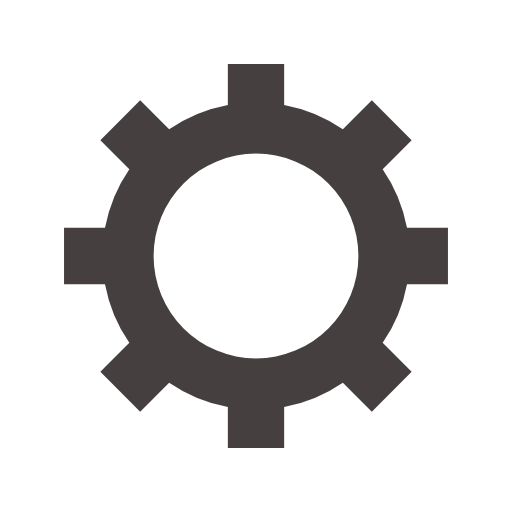
t = 0.00 s
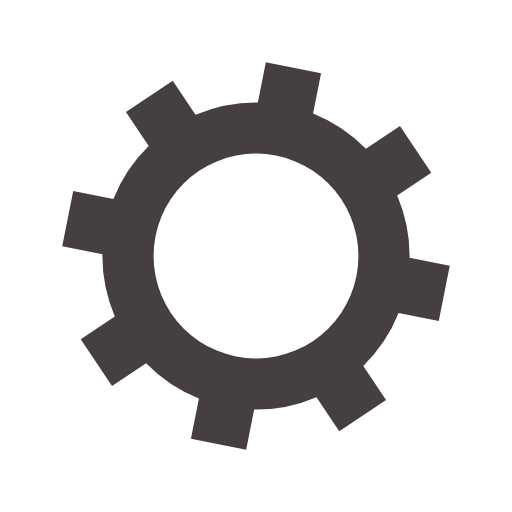
t = 0.05 s
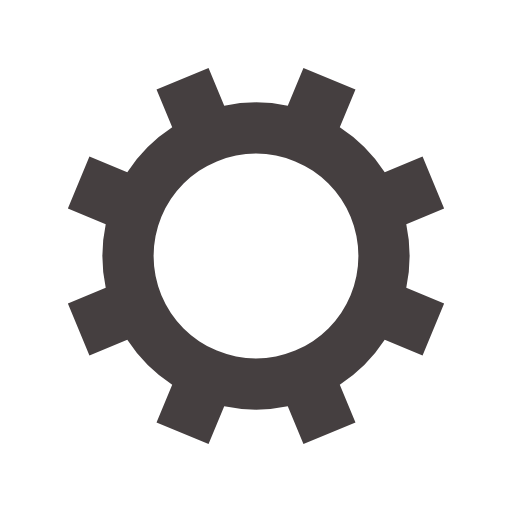
t = 0.10 s
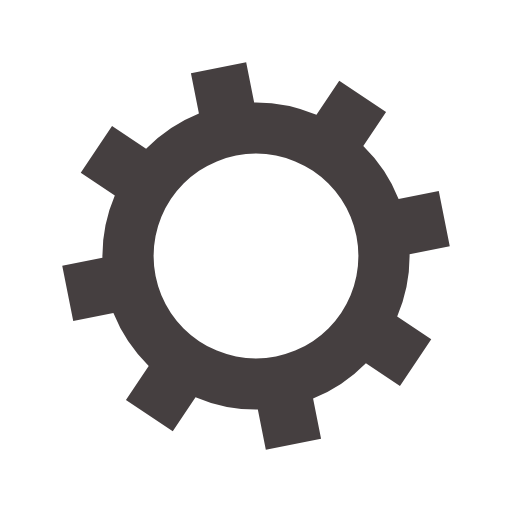
t = 0.15 s

The animated SVG that drew these frames (rendered in a browser with its animation timeline set to each time). Animation: 1 SMIL element (animateTransform=1); one cycle of 0.20 s, repeats indefinitely.

<?xml version="1.0" encoding="utf-8"?>
<svg xmlns="http://www.w3.org/2000/svg" xmlns:xlink="http://www.w3.org/1999/xlink" style="margin: auto; background: none; display: block; shape-rendering: auto;" width="100px" height="100px" viewBox="0 0 100 100" preserveAspectRatio="xMidYMid">
<g transform="translate(50 50)">
<g>
<animateTransform attributeName="transform" type="rotate" values="0;45" keyTimes="0;1" dur="0.2s" repeatCount="indefinite"></animateTransform><path d="M29.491524206117255 -5.5 L37.491524206117255 -5.5 L37.491524206117255 5.5 L29.491524206117255 5.5 A30 30 0 0 1 24.742744050198738 16.964569457146712 L24.742744050198738 16.964569457146712 L30.399598299691117 22.621423706639092 L22.621423706639096 30.399598299691114 L16.964569457146716 24.742744050198734 A30 30 0 0 1 5.5 29.491524206117255 L5.5 29.491524206117255 L5.5 37.491524206117255 L-5.499999999999997 37.491524206117255 L-5.499999999999997 29.491524206117255 A30 30 0 0 1 -16.964569457146705 24.742744050198738 L-16.964569457146705 24.742744050198738 L-22.621423706639085 30.399598299691117 L-30.399598299691117 22.621423706639092 L-24.742744050198738 16.964569457146712 A30 30 0 0 1 -29.491524206117255 5.500000000000009 L-29.491524206117255 5.500000000000009 L-37.491524206117255 5.50000000000001 L-37.491524206117255 -5.500000000000001 L-29.491524206117255 -5.500000000000002 A30 30 0 0 1 -24.742744050198738 -16.964569457146705 L-24.742744050198738 -16.964569457146705 L-30.399598299691117 -22.621423706639085 L-22.621423706639092 -30.399598299691117 L-16.964569457146712 -24.742744050198738 A30 30 0 0 1 -5.500000000000011 -29.491524206117255 L-5.500000000000011 -29.491524206117255 L-5.500000000000012 -37.491524206117255 L5.499999999999998 -37.491524206117255 L5.5 -29.491524206117255 A30 30 0 0 1 16.964569457146702 -24.74274405019874 L16.964569457146702 -24.74274405019874 L22.62142370663908 -30.39959829969112 L30.399598299691117 -22.6214237066391 L24.742744050198738 -16.964569457146716 A30 30 0 0 1 29.491524206117255 -5.500000000000013 M0 -20A20 20 0 1 0 0 20 A20 20 0 1 0 0 -20" fill="#453f40"></path></g></g>
<!-- [ldio] generated by https://loading.io/ --></svg>